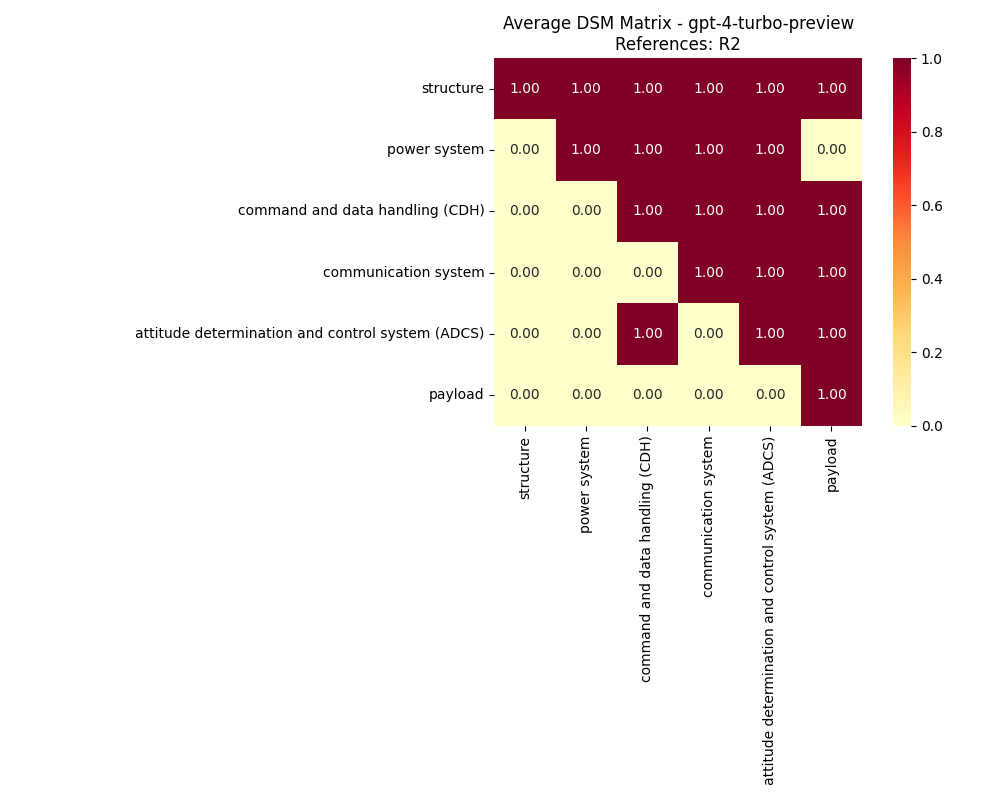

The table this chart was drawn from, first rows:
, structure, power system, command and data handling (CDH), communication system, attitude determination and control syste…, payload
structure, 1, 1, 1, 1, 1, 1
power system, 0, 1, 1, 1, 1, 0
command and data handling (CDH), 0, 0, 1, 1, 1, 1
communication system, 0, 0, 0, 1, 1, 1
attitude determination and control syste…, 0, 0, 1, 0, 1, 1
payload, 0, 0, 0, 0, 0, 1
